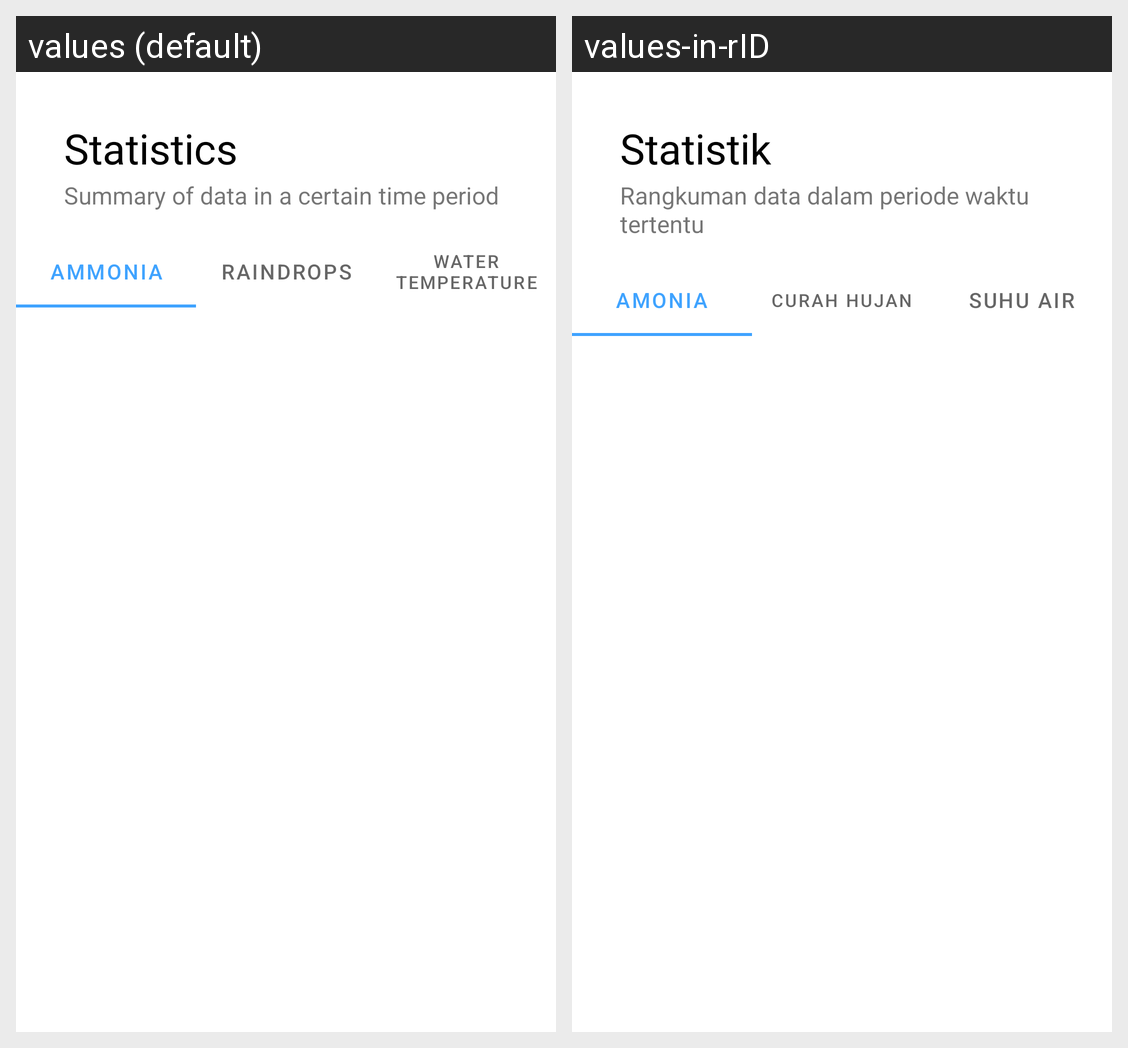

Strings drawn on this Android screen and how each of the app's shown locales translates them:
Android screen res/layout/fragment_statistics.xml rendered under 2 locales, left to right: values (default), values-in-rID. Device: Nexus 5 (rendered at 1080×1920; each locale shown at half size, 540×960, under a caption strip naming it); theme Theme.MonitoringKJABB.
Strings drawn on this screen, with the default value and each locale's value (text and hints the layout hard-codes, and strings that could not be matched under every locale, appear in the picture but are not listed):

title_statistics
  values: Statistics
  values-in-rID: Statistik

statistic_description
  values: Summary of data in a certain time period
  values-in-rID: Rangkuman data dalam periode waktu tertentu

ammonia
  values: Ammonia
  values-in-rID: Amonia

raindrops
  values: Raindrops
  values-in-rID: Curah Hujan

water_temperature
  values: Water Temperature
  values-in-rID: Suhu Air
